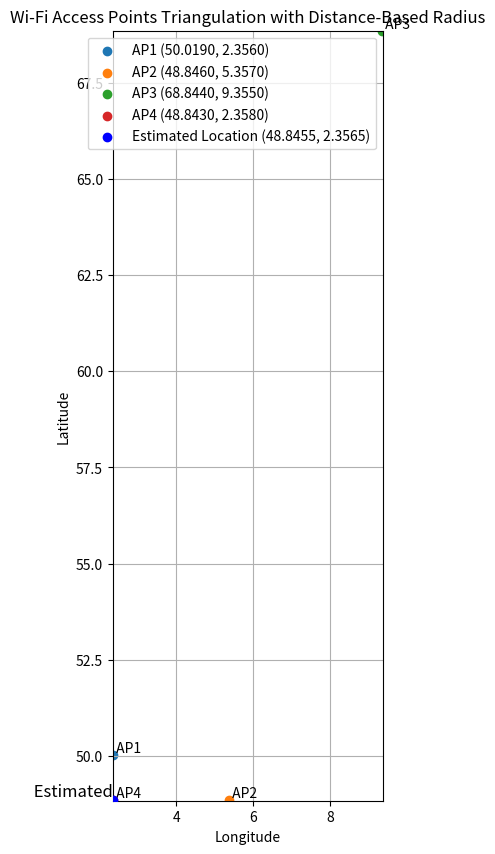

This figure's Python source:
import matplotlib.pyplot as plt
import pandas as pd
def calculate_distance_from_rssi(rssi, tx_power=-40, path_loss_exponent=3.0):
    return 10 ** ((tx_power - rssi) / (10 * path_loss_exponent))
def plot_wifi_triangulation(df, estimated_latitude, estimated_longitude, tx_power=-40):
    """
    Plota os pontos de acesso Wi-Fi e a localização estimada com base em um DataFrame.
    O raio dos círculos é calculado com base na fórmula de perda de percurso para o RSSI.

    Parâmetros:
        df (pd.DataFrame): DataFrame com as colunas 'ssid', 'latitude', 'longitude' e 'weight'.
        estimated_latitude (float): Latitude estimada do ponto desconhecido.
        estimated_longitude (float): Longitude estimada do ponto desconhecido.
        tx_power (float): Potência de transmissão em dBm dos pontos de acesso.
        
    Retorna:
        None: Gera um gráfico usando Matplotlib.
    """
    # Verificar se o DataFrame possui as colunas necessárias
    if not {'ssid', 'latitude', 'longitude', 'weight'}.issubset(df.columns):
        raise ValueError("O DataFrame deve conter as colunas: 'ssid', 'latitude', 'longitude', 'weight'")
    
    # Calcular o raio dos círculos usando a fórmula de perda de percurso
    df['distance'] = df['weight'].apply(lambda rssi: calculate_distance_from_rssi(rssi, tx_power=tx_power))
    
    # Criar a figura e o eixo
    plt.figure(figsize=(10, 10))
    
    # Plotar cada ponto de acesso como um círculo com raio proporcional à distância calculada
    for _, row in df.iterrows():
        # Plotar círculo com o raio calculado a partir do RSSI
        circle = plt.Circle((row['longitude'], row['latitude']), radius=row['distance'], color='r', fill=False, linestyle='--')
        plt.gca().add_patch(circle)
        
        # Adicionar o ponto central do ponto de acesso
        plt.scatter(row['longitude'], row['latitude'], label=f"{row['ssid']} ({row['latitude']:.4f}, {row['longitude']:.4f})")
        plt.text(row['longitude'], row['latitude'], f" {row['ssid']}", fontsize=10, verticalalignment='bottom')
    
    # Plotar a localização estimada
    plt.scatter(estimated_longitude, estimated_latitude, color='b', label=f"Estimated Location ({estimated_latitude:.4f}, {estimated_longitude:.4f})", zorder=5)
    plt.text(estimated_longitude, estimated_latitude, " Estimated", fontsize=12, verticalalignment='bottom', horizontalalignment='right')
    
    # Definir limites de visualização com base no alcance dos pontos de acesso
    margin = 0.01
    plt.xlim(df['longitude'].min() - margin, df['longitude'].max() + margin)
    plt.ylim(df['latitude'].min() - margin, df['latitude'].max() + margin)
    
    # Títulos e legendas
    plt.title("Wi-Fi Access Points Triangulation with Distance-Based Radius")
    plt.xlabel("Longitude")
    plt.ylabel("Latitude")
    plt.legend()
    plt.grid(True)
    plt.gca().set_aspect('equal', adjustable='box')
    
    # Mostrar o gráfico
    plt.show()

# Exemplo de uso com dados fictícios
data = {
    'ssid': ['AP1', 'AP2', 'AP3', 'AP4'],
    'latitude': [50.019, 48.846, 68.844, 48.843],
    'longitude': [2.356, 5.357, 9.355, 2.358],
    'weight': [0.01, 0.02, 0.015, 0.025]
}

# Criar DataFrame com os pontos de acesso
df_example = pd.DataFrame(data)

# Definir a localização estimada
estimated_lat = 48.8455
estimated_lon = 2.3565

# Plotar usando a função
plot_wifi_triangulation(df_example, estimated_lat, estimated_lon)
